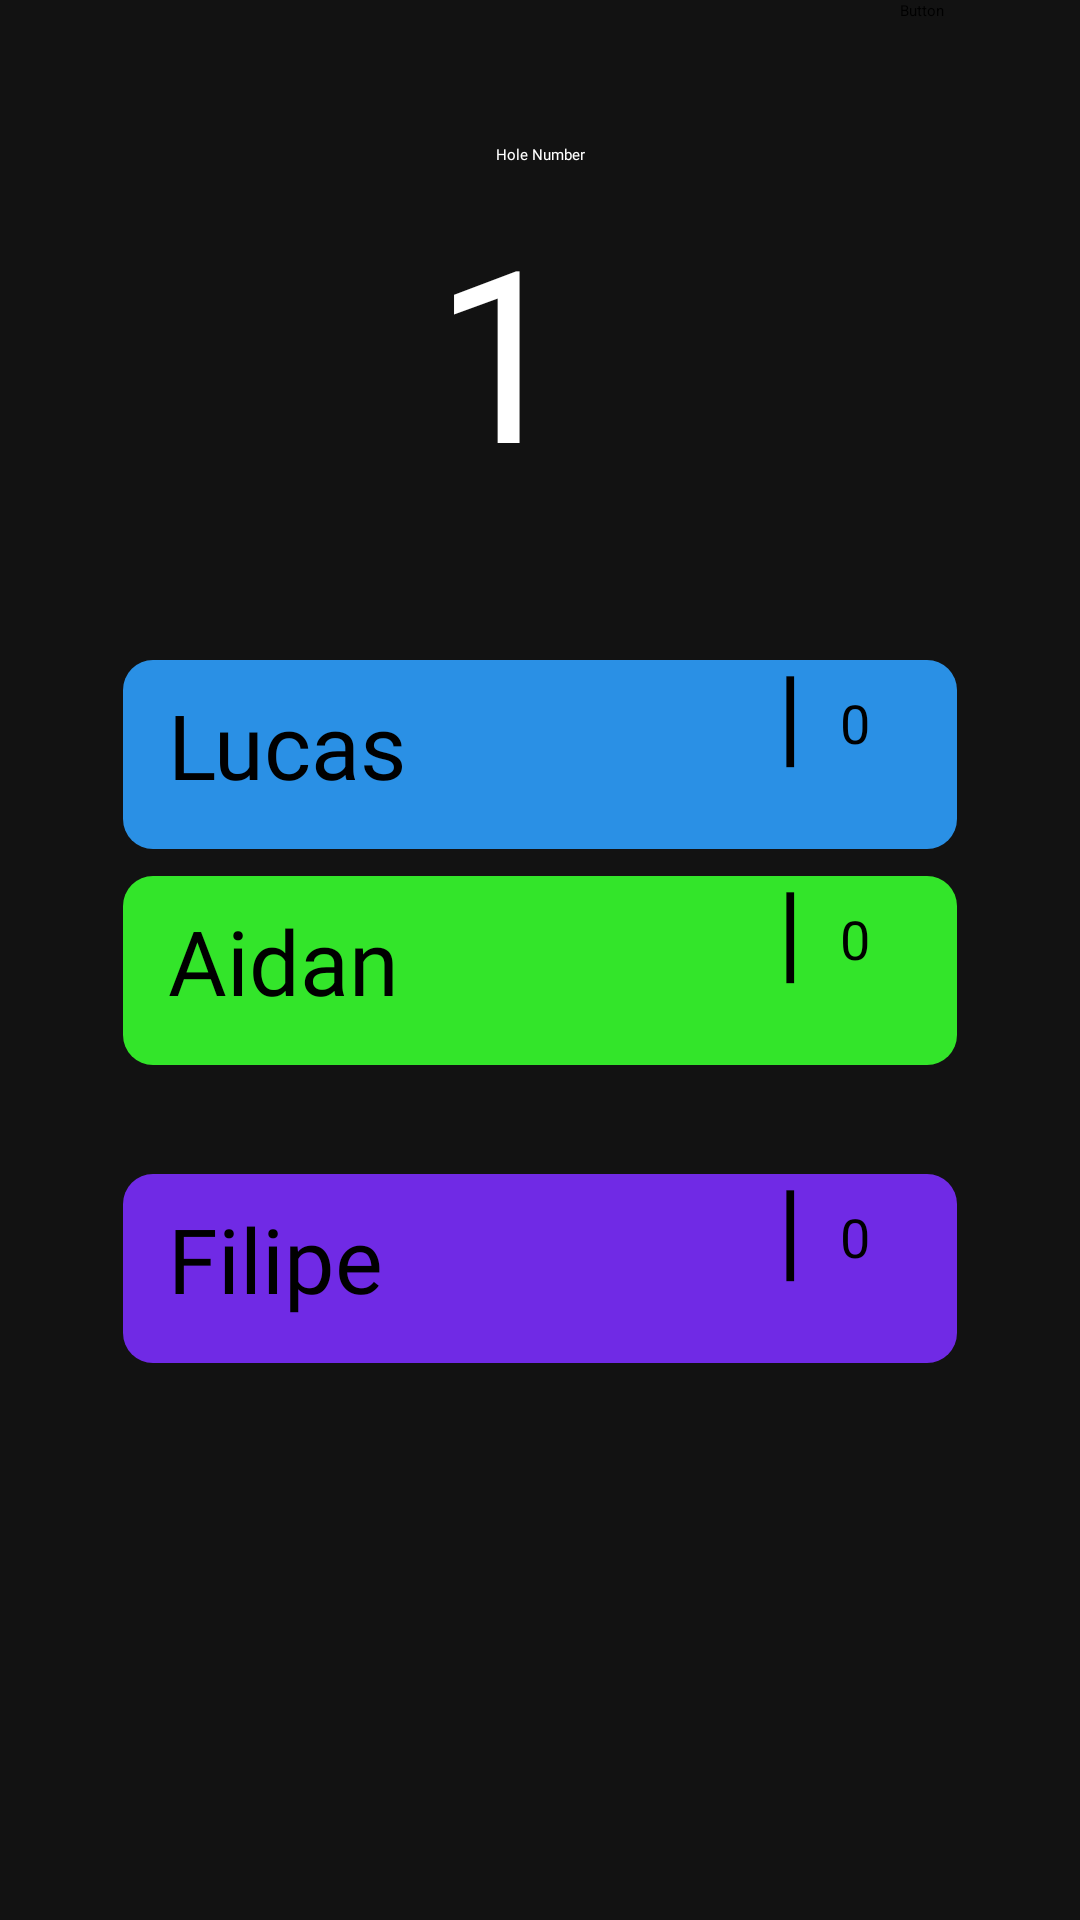

Write the Android layout XML for this screen, with the resource values it uses.
<!-- AndroidManifest.xml: application theme Theme.AndroidApp -->
<!-- res/layout/only_3_player.xml -->
<?xml version="1.0" encoding="utf-8"?>
<androidx.constraintlayout.widget.ConstraintLayout xmlns:android="http://schemas.android.com/apk/res/android"
    xmlns:app="http://schemas.android.com/apk/res-auto"
    xmlns:tools="http://schemas.android.com/tools"
    android:layout_width="match_parent"
    android:layout_height="match_parent"
    android:background="@color/new_saved_background">

    <Button
        android:id="@+id/button"
        android:layout_width="57dp"
        android:layout_height="52dp"
        android:layout_marginEnd="3dp"
        android:layout_marginRight="3dp"
        android:background="#00FFFFFF"
        android:text="Button"
        app:backgroundTint="#00FFFFFF"
        app:backgroundTintMode="add"
        app:icon="@drawable/ic_home_button"
        app:iconTint="#FFFFFF"
        app:layout_constraintEnd_toEndOf="parent"
        app:layout_constraintTop_toTopOf="parent" />

    <ImageButton
        android:id="@+id/add_player_btn2"
        android:layout_width="wrap_content"
        android:layout_height="wrap_content"
        android:layout_marginBottom="120dp"
        android:background="@color/teal_200"
        app:layout_constraintBottom_toBottomOf="parent"
        app:layout_constraintEnd_toEndOf="parent"
        app:layout_constraintHorizontal_bias="0.498"
        app:layout_constraintStart_toStartOf="parent"
        app:srcCompat="@android:drawable/ic_menu_add" />

    <TextView
        android:id="@+id/holenumber2"
        android:layout_width="71dp"
        android:layout_height="93dp"
        android:layout_marginTop="8dp"
        android:fontFamily="@font/varela_regular"
        android:text="1"
        android:textColor="#FFFFFF"
        android:textSize="80sp"
        app:layout_constraintEnd_toEndOf="parent"
        app:layout_constraintStart_toStartOf="parent"
        app:layout_constraintTop_toBottomOf="@+id/playerNumLabel" />

    <TextView
        android:id="@+id/playerNumLabel"
        android:layout_width="wrap_content"
        android:layout_height="wrap_content"
        android:layout_marginTop="48dp"
        android:fontFamily="@font/varela_regular"
        android:text="Hole Number"
        android:textColor="#FFFFFF"
        app:layout_constraintEnd_toEndOf="parent"
        app:layout_constraintStart_toStartOf="parent"
        app:layout_constraintTop_toTopOf="parent" />

    <include
        android:id="@+id/player1"
        layout="@layout/blue_player"
        app:layout_constraintEnd_toEndOf="parent"
        app:layout_constraintHorizontal_bias="0.0"
        app:layout_constraintStart_toStartOf="parent"
        app:layout_constraintTop_toTopOf="parent" />

    <include
        android:id="@+id/player2"
        layout="@layout/green_player"
        app:layout_constraintEnd_toEndOf="parent"
        app:layout_constraintHorizontal_bias="0.0"
        app:layout_constraintStart_toStartOf="parent"
        app:layout_constraintTop_toTopOf="parent"  />

    <include
        android:id="@+id/player3"
        layout="@layout/purple_player"
        app:layout_constraintEnd_toEndOf="parent"
        app:layout_constraintHorizontal_bias="0.0"
        app:layout_constraintStart_toStartOf="parent"
        app:layout_constraintTop_toTopOf="parent" />

    <Button
        android:id="@+id/prev_hole"
        android:layout_width="45dp"
        android:layout_height="45dp"
        android:layout_marginStart="100dp"
        android:layout_marginLeft="100dp"
        android:layout_marginBottom="80dp"
        app:backgroundTint="#121212"
        app:backgroundTintMode="add"
        app:icon="@drawable/ic_baseline_arrow_back_ios_24"
        app:layout_constraintBottom_toBottomOf="parent"
        app:layout_constraintStart_toStartOf="parent" />

    <Button
        android:id="@+id/next_hole"
        android:layout_width="45dp"
        android:layout_height="45dp"
        android:layout_marginEnd="100dp"
        android:layout_marginRight="100dp"
        android:layout_marginBottom="80dp"
        app:backgroundTint="#121212"
        app:backgroundTintMode="add"
        app:icon="@drawable/ic_baseline_arrow_forward_ios_24"
        app:layout_constraintBottom_toBottomOf="parent"
        app:layout_constraintEnd_toEndOf="parent" />

</androidx.constraintlayout.widget.ConstraintLayout>
<!-- res/layout/blue_player.xml (included above) -->
<?xml version="1.0" encoding="utf-8"?>
<androidx.constraintlayout.widget.ConstraintLayout xmlns:android="http://schemas.android.com/apk/res/android"
    xmlns:app="http://schemas.android.com/apk/res-auto"
    xmlns:tools="http://schemas.android.com/tools"
    android:layout_width="match_parent"
    android:layout_height="match_parent">

    <TextView
        android:id="@+id/shape"
        android:layout_width="0dp"
        android:layout_height="63dp"
        android:layout_marginStart="41dp"
        android:layout_marginLeft="41dp"
        android:layout_marginTop="220dp"
        android:layout_marginEnd="41dp"
        android:layout_marginRight="41dp"
        android:background="@drawable/blueplayerbox"
        app:layout_constraintEnd_toEndOf="parent"
        app:layout_constraintHorizontal_bias="0.0"
        app:layout_constraintStart_toStartOf="parent"
        app:layout_constraintTop_toTopOf="parent" />

    <TextView
        android:id="@+id/player2name"
        android:layout_width="138dp"
        android:layout_height="47dp"
        android:layout_marginStart="56dp"
        android:layout_marginLeft="56dp"
        android:layout_marginTop="8dp"
        android:layout_marginBottom="8dp"
        android:text="Lucas"
        android:fontFamily="@font/varela_regular"
        android:textSize="30sp"
        android:textColor="@color/black"
        app:layout_constraintBottom_toBottomOf="@+id/shape"
        app:layout_constraintEnd_toStartOf="@+id/imageView"
        app:layout_constraintStart_toStartOf="parent"
        app:layout_constraintTop_toTopOf="@+id/shape" />

    <EditText
        android:id="@+id/hole1score"
        android:layout_width="47dp"
        android:layout_height="57dp"
        android:layout_marginBottom="7dp"
        android:ems="10"
        android:inputType="number"
        android:textSize="30sp"
        android:backgroundTint="@color/black"
        app:layout_constraintBottom_toBottomOf="@+id/shape"
        app:layout_constraintEnd_toStartOf="@+id/breaker"
        app:layout_constraintStart_toEndOf="@+id/imageView" />

    <TextView
        android:id="@+id/total1score"
        android:layout_width="37dp"
        android:layout_height="32dp"
        android:layout_marginTop="16dp"
        android:layout_marginEnd="43dp"
        android:layout_marginRight="43dp"
        android:text="0"
        android:textSize="18sp"
        android:textColor="@color/black"
        app:layout_constraintEnd_toEndOf="parent"
        app:layout_constraintStart_toEndOf="@+id/breaker"
        app:layout_constraintTop_toTopOf="@+id/breaker" />

    <TextView
        android:id="@+id/breaker"
        android:layout_width="21dp"
        android:layout_height="63dp"
        android:text="|"
        android:textSize="36sp"
        android:textColor="@color/black"
        app:layout_constraintBaseline_toBaselineOf="@+id/hole1score"
        app:layout_constraintEnd_toStartOf="@+id/total1score"
        app:layout_constraintStart_toEndOf="@+id/hole1score" />

    <ImageView
        android:id="@+id/imageView"
        android:layout_width="0dp"
        android:layout_height="29dp"
        android:layout_marginEnd="80dp"
        android:layout_marginRight="80dp"
        app:layout_constraintBottom_toBottomOf="@+id/shape"
        app:layout_constraintEnd_toStartOf="@+id/hole1score"
        app:layout_constraintStart_toEndOf="@+id/player2name"
        app:layout_constraintTop_toTopOf="@+id/shape"
        tools:srcCompat="@tools:sample/avatars" />

</androidx.constraintlayout.widget.ConstraintLayout>
<!-- res/layout/green_player.xml (included above) -->
<?xml version="1.0" encoding="utf-8"?>
<androidx.constraintlayout.widget.ConstraintLayout xmlns:android="http://schemas.android.com/apk/res/android"
    xmlns:app="http://schemas.android.com/apk/res-auto"
    xmlns:tools="http://schemas.android.com/tools"
    android:layout_width="match_parent"
    android:layout_height="match_parent">

    <TextView
        android:id="@+id/shape"
        android:layout_width="0dp"
        android:layout_height="63dp"
        android:layout_marginStart="41dp"
        android:layout_marginLeft="41dp"
        android:layout_marginTop="292dp"
        android:layout_marginEnd="41dp"
        android:layout_marginRight="41dp"
        android:background="@drawable/greenplayerbox"
        app:layout_constraintEnd_toEndOf="parent"
        app:layout_constraintHorizontal_bias="0.0"
        app:layout_constraintStart_toStartOf="parent"
        app:layout_constraintTop_toTopOf="parent" />

    <TextView
        android:id="@+id/player2name"
        android:layout_width="138dp"
        android:layout_height="47dp"
        android:layout_marginStart="56dp"
        android:layout_marginLeft="56dp"
        android:layout_marginTop="8dp"
        android:layout_marginBottom="8dp"
        android:text="Aidan"
        android:fontFamily="@font/varela_regular"
        android:textSize="30sp"
        android:textColor="@color/black"
        app:layout_constraintBottom_toBottomOf="@+id/shape"
        app:layout_constraintEnd_toStartOf="@+id/imageView"
        app:layout_constraintStart_toStartOf="parent"
        app:layout_constraintTop_toTopOf="@+id/shape" />

    <EditText
        android:id="@+id/hole2score"
        android:layout_width="47dp"
        android:layout_height="57dp"
        android:layout_marginBottom="7dp"
        android:ems="10"
        android:inputType="number"
        android:textSize="30sp"
        android:backgroundTint="@color/black"
        app:layout_constraintBottom_toBottomOf="@+id/shape"
        app:layout_constraintEnd_toStartOf="@+id/breaker"
        app:layout_constraintStart_toEndOf="@+id/imageView" />

    <TextView
        android:id="@+id/total2score"
        android:layout_width="37dp"
        android:layout_height="32dp"
        android:layout_marginTop="16dp"
        android:layout_marginEnd="43dp"
        android:layout_marginRight="43dp"
        android:text="0"
        android:textSize="18sp"
        android:textColor="@color/black"
        app:layout_constraintEnd_toEndOf="parent"
        app:layout_constraintStart_toEndOf="@+id/breaker"
        app:layout_constraintTop_toTopOf="@+id/breaker" />

    <TextView
        android:id="@+id/breaker"
        android:layout_width="21dp"
        android:layout_height="63dp"
        android:text="|"
        android:textSize="36sp"
        android:textColor="@color/black"
        app:layout_constraintBaseline_toBaselineOf="@+id/hole2score"
        app:layout_constraintEnd_toStartOf="@+id/total2score"
        app:layout_constraintStart_toEndOf="@+id/hole2score" />

    <ImageView
        android:id="@+id/imageView"
        android:layout_width="0dp"
        android:layout_height="29dp"
        android:layout_marginEnd="80dp"
        android:layout_marginRight="80dp"
        app:layout_constraintBottom_toBottomOf="@+id/shape"
        app:layout_constraintEnd_toStartOf="@+id/hole2score"
        app:layout_constraintStart_toEndOf="@+id/player2name"
        app:layout_constraintTop_toTopOf="@+id/shape"
        tools:srcCompat="@tools:sample/avatars" />

</androidx.constraintlayout.widget.ConstraintLayout>
<!-- res/layout/purple_player.xml (included above) -->
<?xml version="1.0" encoding="utf-8"?>
<androidx.constraintlayout.widget.ConstraintLayout xmlns:android="http://schemas.android.com/apk/res/android"
    xmlns:app="http://schemas.android.com/apk/res-auto"
    xmlns:tools="http://schemas.android.com/tools"
    android:layout_width="match_parent"
    android:layout_height="match_parent">

    <TextView
        android:id="@+id/shape"
        android:layout_width="0dp"
        android:layout_height="63dp"
        android:layout_marginStart="41dp"
        android:layout_marginLeft="41dp"
        android:layout_marginEnd="41dp"
        android:layout_marginRight="41dp"
        android:background="@drawable/purpleplayerbox"
        app:layout_constraintBottom_toBottomOf="parent"
        app:layout_constraintEnd_toEndOf="parent"
        app:layout_constraintHorizontal_bias="0.0"
        app:layout_constraintStart_toStartOf="parent"
        app:layout_constraintTop_toTopOf="parent"
        app:layout_constraintVertical_bias="0.678" />

    <TextView
        android:id="@+id/player2name"
        android:layout_width="138dp"
        android:layout_height="47dp"
        android:layout_marginStart="56dp"
        android:layout_marginLeft="56dp"
        android:layout_marginTop="8dp"
        android:layout_marginBottom="8dp"
        android:text="Filipe"
        android:fontFamily="@font/varela_regular"
        android:textSize="30sp"
        android:textColor="@color/black"
        app:layout_constraintBottom_toBottomOf="@+id/shape"
        app:layout_constraintEnd_toStartOf="@+id/imageView"
        app:layout_constraintStart_toStartOf="parent"
        app:layout_constraintTop_toTopOf="@+id/shape" />

    <EditText
        android:id="@+id/hole3score"
        android:layout_width="47dp"
        android:layout_height="57dp"
        android:layout_marginBottom="7dp"
        android:ems="10"
        android:inputType="number"
        android:textSize="30sp"
        android:backgroundTint="@color/black"
        app:layout_constraintBottom_toBottomOf="@+id/shape"
        app:layout_constraintEnd_toStartOf="@+id/breaker"
        app:layout_constraintStart_toEndOf="@+id/imageView" />

    <TextView
        android:id="@+id/total3score"
        android:layout_width="37dp"
        android:layout_height="32dp"
        android:layout_marginTop="16dp"
        android:layout_marginEnd="43dp"
        android:layout_marginRight="43dp"
        android:text="0"
        android:textSize="18sp"
        android:textColor="@color/black"
        app:layout_constraintEnd_toEndOf="parent"
        app:layout_constraintStart_toEndOf="@+id/breaker"
        app:layout_constraintTop_toTopOf="@+id/breaker" />

    <TextView
        android:id="@+id/breaker"
        android:layout_width="21dp"
        android:layout_height="63dp"
        android:text="|"
        android:textSize="36sp"
        android:textColor="@color/black"
        app:layout_constraintBaseline_toBaselineOf="@+id/hole3score"
        app:layout_constraintEnd_toStartOf="@+id/total3score"
        app:layout_constraintStart_toEndOf="@+id/hole3score" />

    <ImageView
        android:id="@+id/imageView"
        android:layout_width="0dp"
        android:layout_height="29dp"
        android:layout_marginEnd="80dp"
        android:layout_marginRight="80dp"
        app:layout_constraintBottom_toBottomOf="@+id/shape"
        app:layout_constraintEnd_toStartOf="@+id/hole3score"
        app:layout_constraintStart_toEndOf="@+id/player2name"
        app:layout_constraintTop_toTopOf="@+id/shape"
        tools:srcCompat="@tools:sample/avatars" />

</androidx.constraintlayout.widget.ConstraintLayout>
<!-- resources referenced by this layout -->
<resources>
  <color name="black">#FF000000</color>
  <color name="new_saved_background">#121212</color>
  <color name="teal_200">#FF03DAC5</color>
  <!-- drawable blueplayerbox (drawable) -->
  <?xml version="1.0" encoding="utf-8"?>
  <selector xmlns:android="http://schemas.android.com/apk/res/android">
      <item>
          <shape android:layout_height="wrap_content" android:shape="rectangle">
              <corners android:radius="10dp" />
              <solid android:color="#2A90E5" />
          </shape>
      </item>
  </selector>
  <!-- drawable greenplayerbox (drawable) -->
  <?xml version="1.0" encoding="utf-8"?>
  <selector xmlns:android="http://schemas.android.com/apk/res/android">
      <item>
          <shape android:layout_height="wrap_content" android:shape="rectangle">
              <corners android:radius="10dp" />
              <solid android:color="#33E52A" />
          </shape>
      </item>
  </selector>
  <!-- drawable purpleplayerbox (drawable) -->
  <?xml version="1.0" encoding="utf-8"?>
  <selector xmlns:android="http://schemas.android.com/apk/res/android">
      <item>
          <shape android:layout_height="wrap_content" android:shape="rectangle">
              <corners android:radius="10dp" />
              <solid android:color="#702AE5" />
          </shape>
      </item>
  </selector>
</resources>
